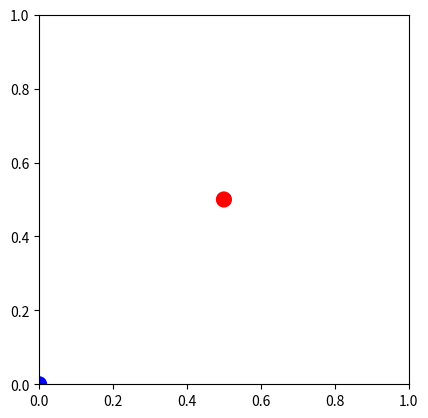

This chart was generated by the following Python code:
import matplotlib.pyplot as plt
import matplotlib.patches as patches
import matplotlib.animation as animation
import numpy as np
import random

def sinerange(n, period, min_y, max_y):
    x = np.linspace(0, period, 1000)
    raw_y = np.sin(2*np.pi*n * (x / period))
    y = min_y + (max_y - min_y) * (raw_y + 1) / 2
    return x, y

fig = plt.figure()
ax = fig.add_subplot(111, aspect='equal')

red_pos = 0.5
blue_pos = 0
red_ball_initial_position = (red_pos, red_pos)
blue_ball_initial_position = (blue_pos, blue_pos) 

red_ball = patches.Circle(red_ball_initial_position, 0.02, fill=True, color = 'red') 
ax.add_patch(red_ball)

blue_ball = patches.Circle(blue_ball_initial_position, 0.02, fill=True, color = 'blue')
ax.add_patch(blue_ball)

ax.set_xlim(0, 1)
ax.set_ylim(0, 1)
jiggle_rate = 0.01
frames = 1000
interval = 200

def update(num):
  number = 6; period = 100; min_y = 4; max_y = 7
  current_jiggle_rate = jiggle_rate * sinerange(number, period, min_y, max_y)[1][num]

  red_ball_x, red_ball_y = red_ball.center
  increment = np.random.uniform(-current_jiggle_rate, current_jiggle_rate)
  new_red_ball_x, new_red_ball_y = sinerange(number, period, red_ball_x, increment)
  # new_red_ball_x, new_red_ball_y = np.random.uniform(0, 0.1, 10), np.random.uniform(0, 0.1, 10)
  new_red_ball_x = np.clip(new_red_ball_x[num % len(new_red_ball_x)], 0, 1)
  new_red_ball_y = np.clip(new_red_ball_y[num % len(new_red_ball_y)], 0, 1)
  red_ball.center = (new_red_ball_x, new_red_ball_y)

  blue_ball_x, blue_ball_y = blue_ball.center
  direction_x = new_red_ball_x - blue_ball_x
  direction_y = new_red_ball_y - blue_ball_y
  new_blue_ball_x = np.clip(blue_ball_x + direction_x * current_jiggle_rate, 0, 1)
  new_blue_ball_y = np.clip(blue_ball_y + direction_y * current_jiggle_rate, 0, 1)
  blue_ball.center = (new_blue_ball_x, new_blue_ball_y)

  return red_ball, blue_ball,

ani = animation.FuncAnimation(fig, update, frames = frames, interval = interval, repeat=True)

plt.show()